3-way image classification set "Data" from GitHub (yashhashhrrreee/Peppermint-Identification-and-Classification-Model); label vocabulary: dried, fresh, spoiled.

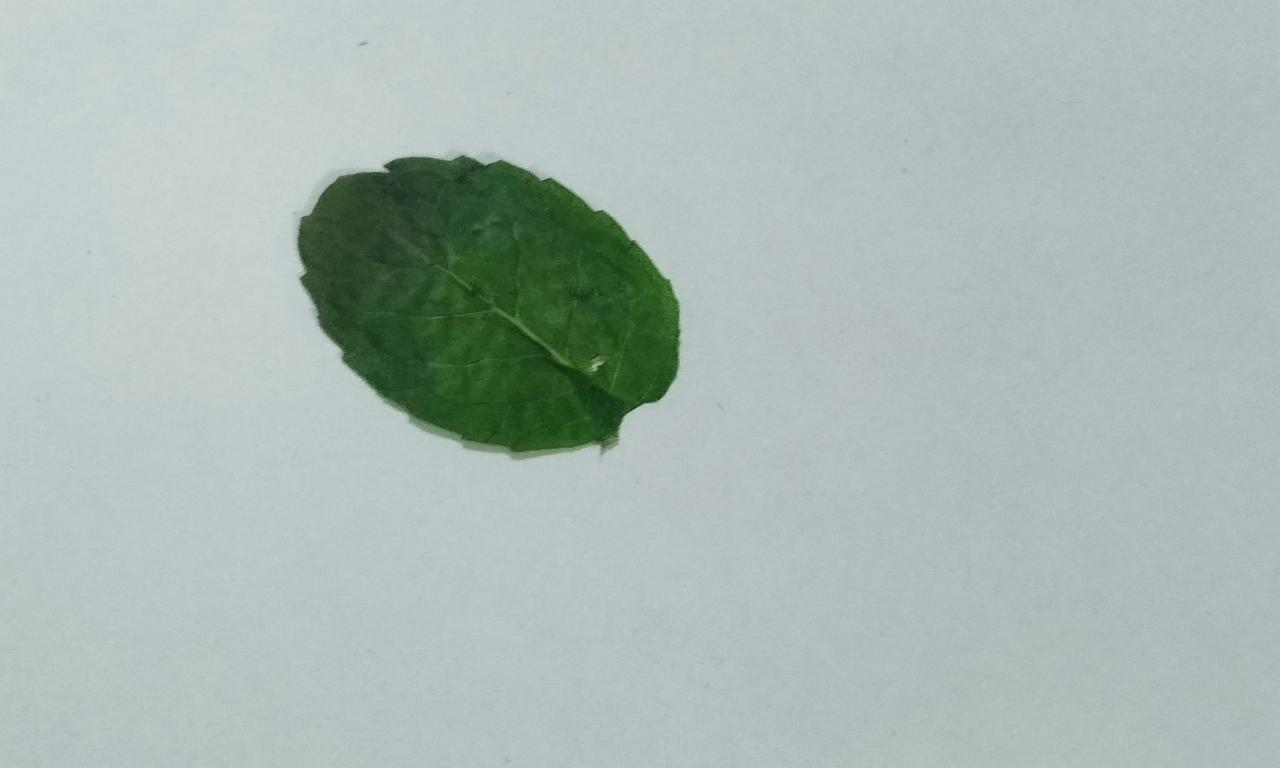
Label: dried

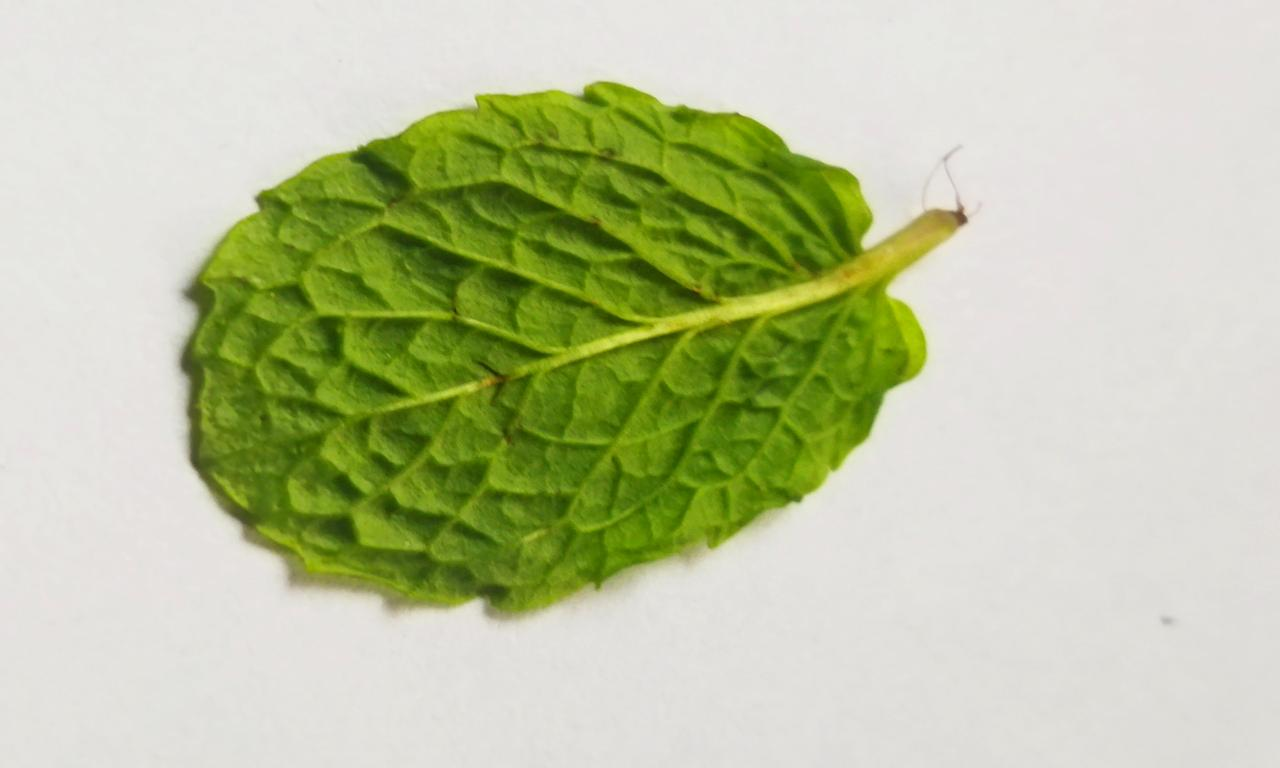
Label: fresh

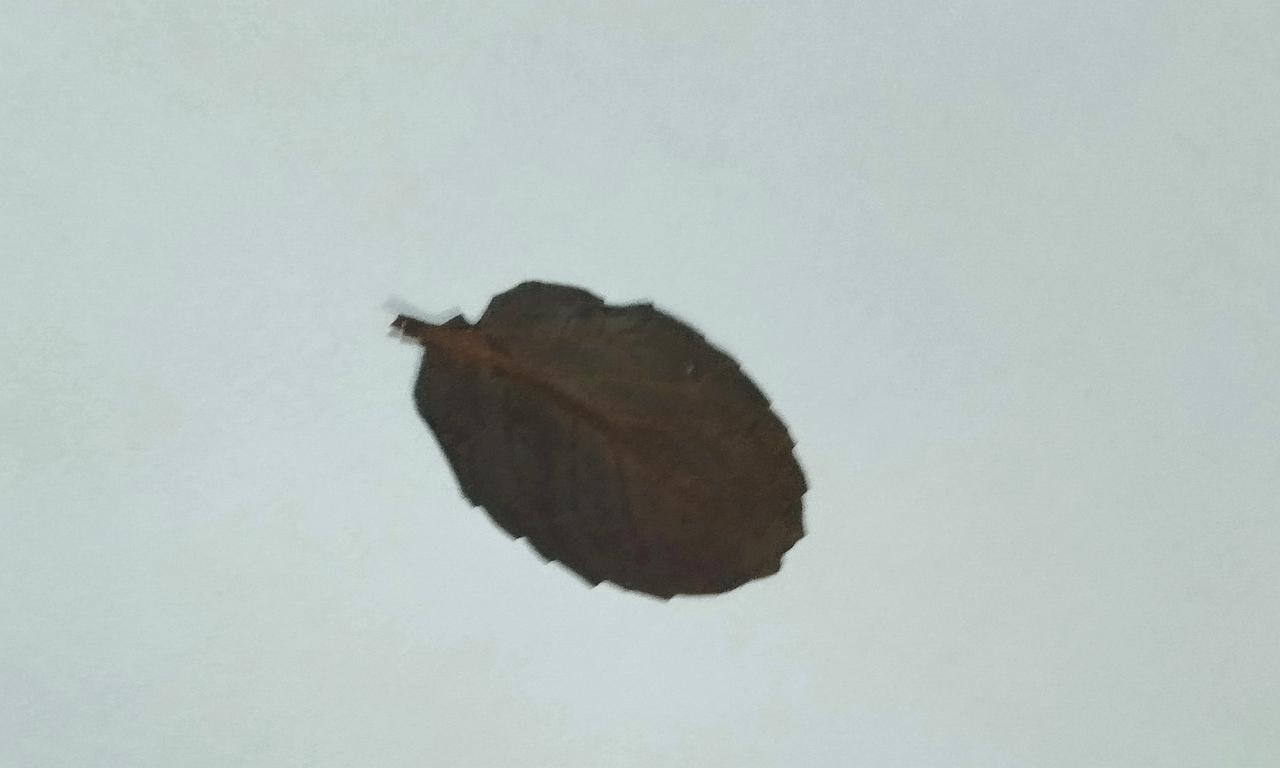
Label: dried

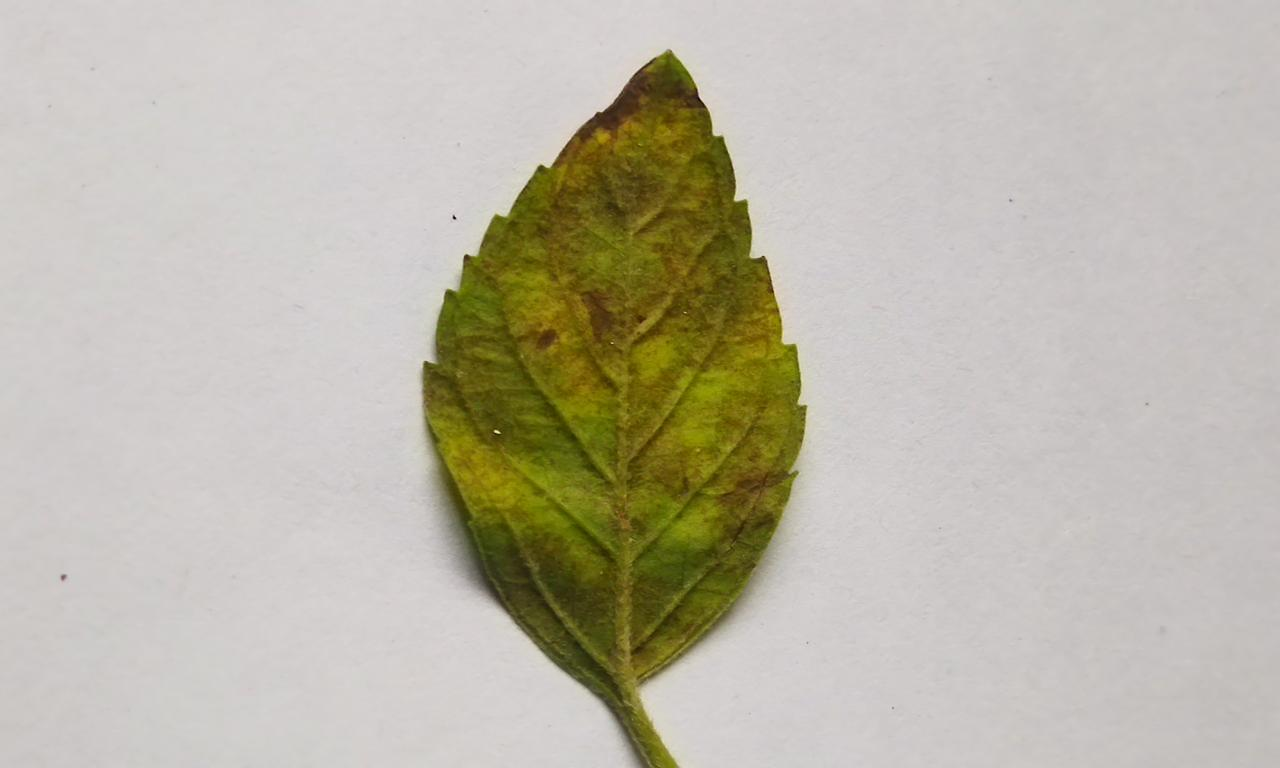
Label: spoiled

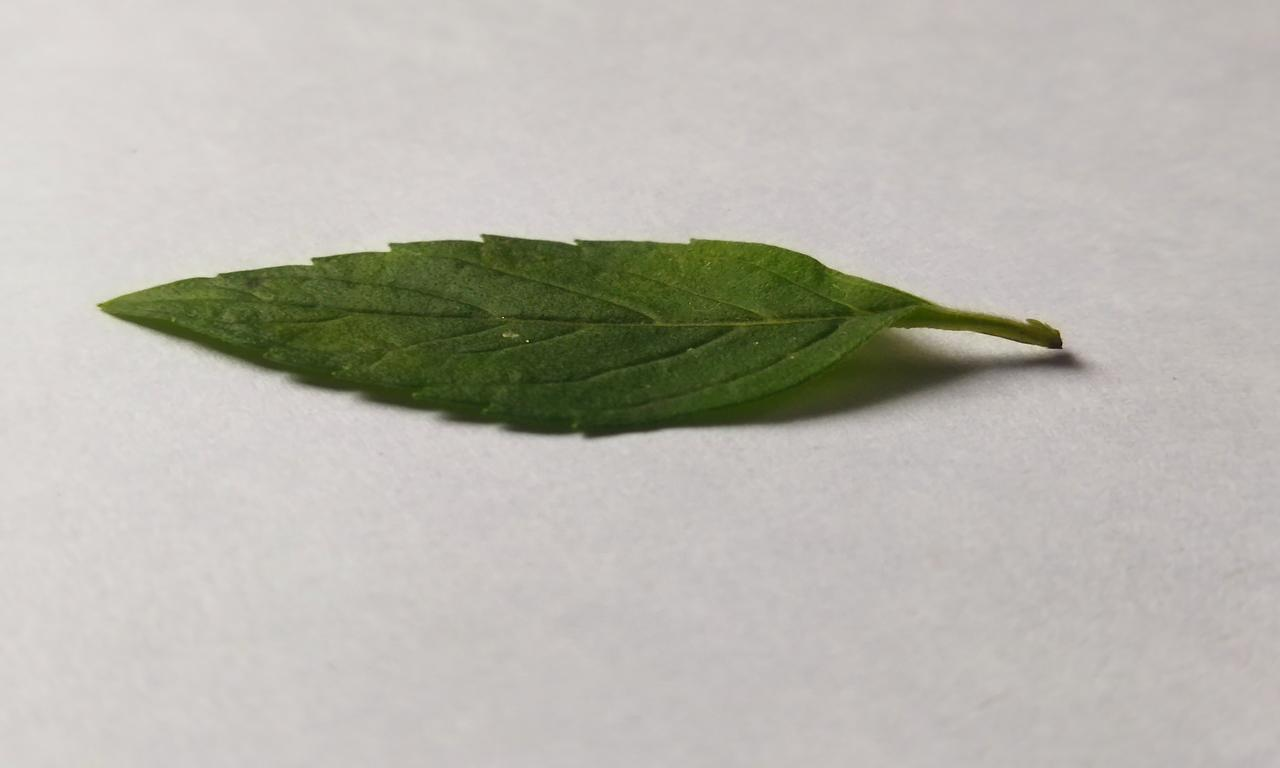
Label: fresh

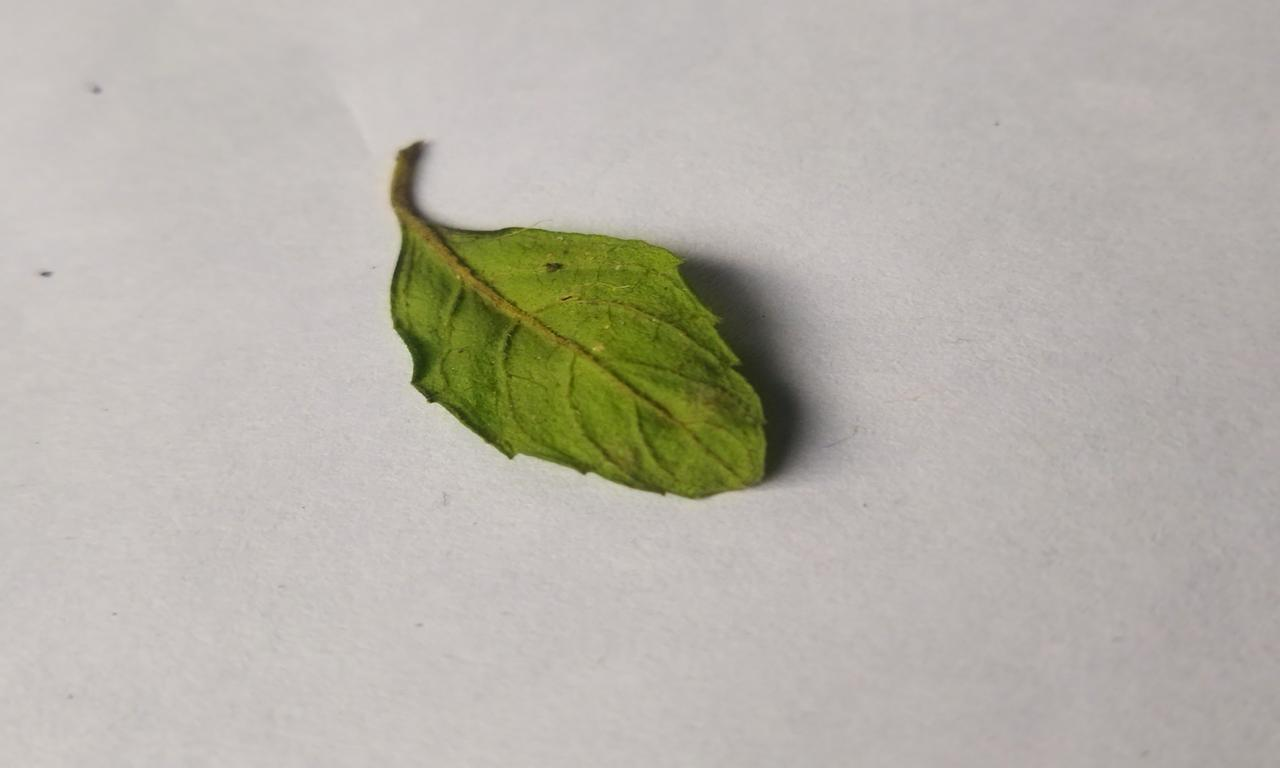
Label: spoiled
